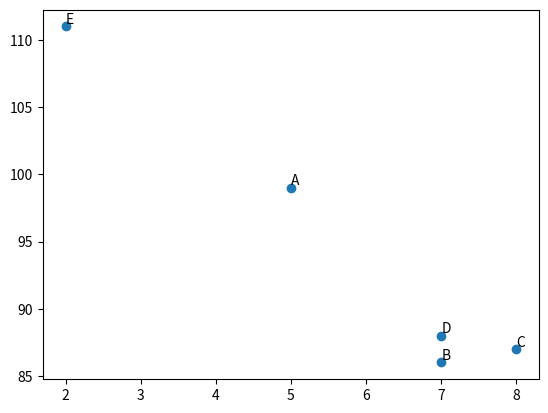

Here is the Python script that generated this plot:
import matplotlib.pyplot as plt
import numpy as np

x = np.array([5,7,8,7,2])
y = np.array([99,86,87,88,111])
text = np.array(["A","B","C","D","E"])

plt.scatter(x, y)

for i in range(len(x)): 
    plt.annotate(text[i], (x[i], y[i] + 0.2)) 
   
plt.show()